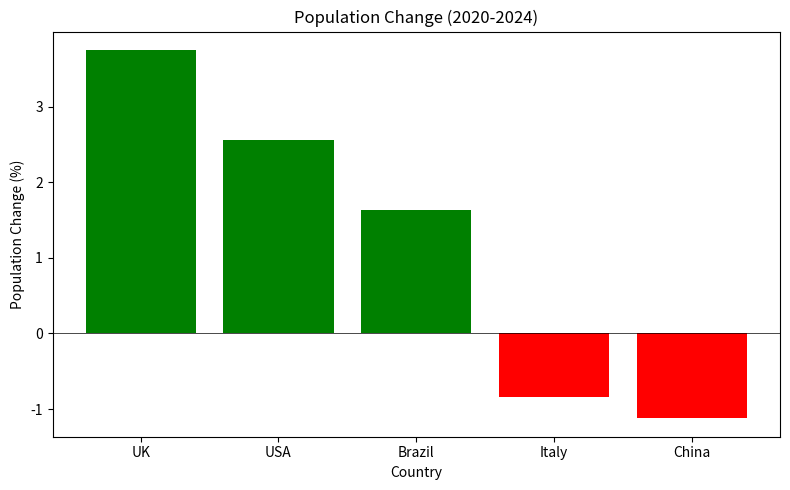

Python code for this plot:
import matplotlib
matplotlib.use('Agg')
import matplotlib.pyplot as plt

# population data
countries = ['UK', 'China', 'Italy', 'Brazil', 'USA']
pop_2020 = [66.7, 1426, 59.4, 208.6, 331.6]
pop_2024 = [69.2, 1410, 58.9, 212.0, 340.1]

# calculate percentage change for each country
percent_changes = []
for i in range(len(countries)):
    change = (pop_2024[i] - pop_2020[i]) / pop_2020[i] * 100  # (new - old) / old * 100
    percent_changes.append(change)
    print(f"{countries[i]}: {change:.2f}%")

# sort from largest increase to largest decrease
paired = list(zip(countries, percent_changes))
paired.sort(key=lambda x: x[1], reverse=True)

print("\n population changes in descending order:")
for country, change in paired:
    print(f"{country}: {change:.2f}%")

# pick out the extremes
largest_increase = paired[0]
largest_decrease = paired[-1]
print(f"\n largest increase: {largest_increase[0]} ({largest_increase[1]:.2f}%)")
print(f"largest decrease: {largest_decrease[0]} ({largest_decrease[1]:.2f}%)")

# bar chart - green for increase, red for decrease
sorted_countries = [p[0] for p in paired]
sorted_changes = [p[1] for p in paired]
colors = ['green' if c > 0 else 'red' for c in sorted_changes]

plt.figure(figsize=(8, 5))
plt.bar(sorted_countries, sorted_changes, color=colors)
plt.xlabel('Country')
plt.ylabel('Population Change (%)')
plt.title('Population Change (2020-2024)')
plt.axhline(y=0, color='black', linewidth=0.5)
plt.tight_layout()
plt.savefig('population_change.png', dpi=150, bbox_inches='tight')
plt.close()
print("Bar chart saved to population_change.png")
